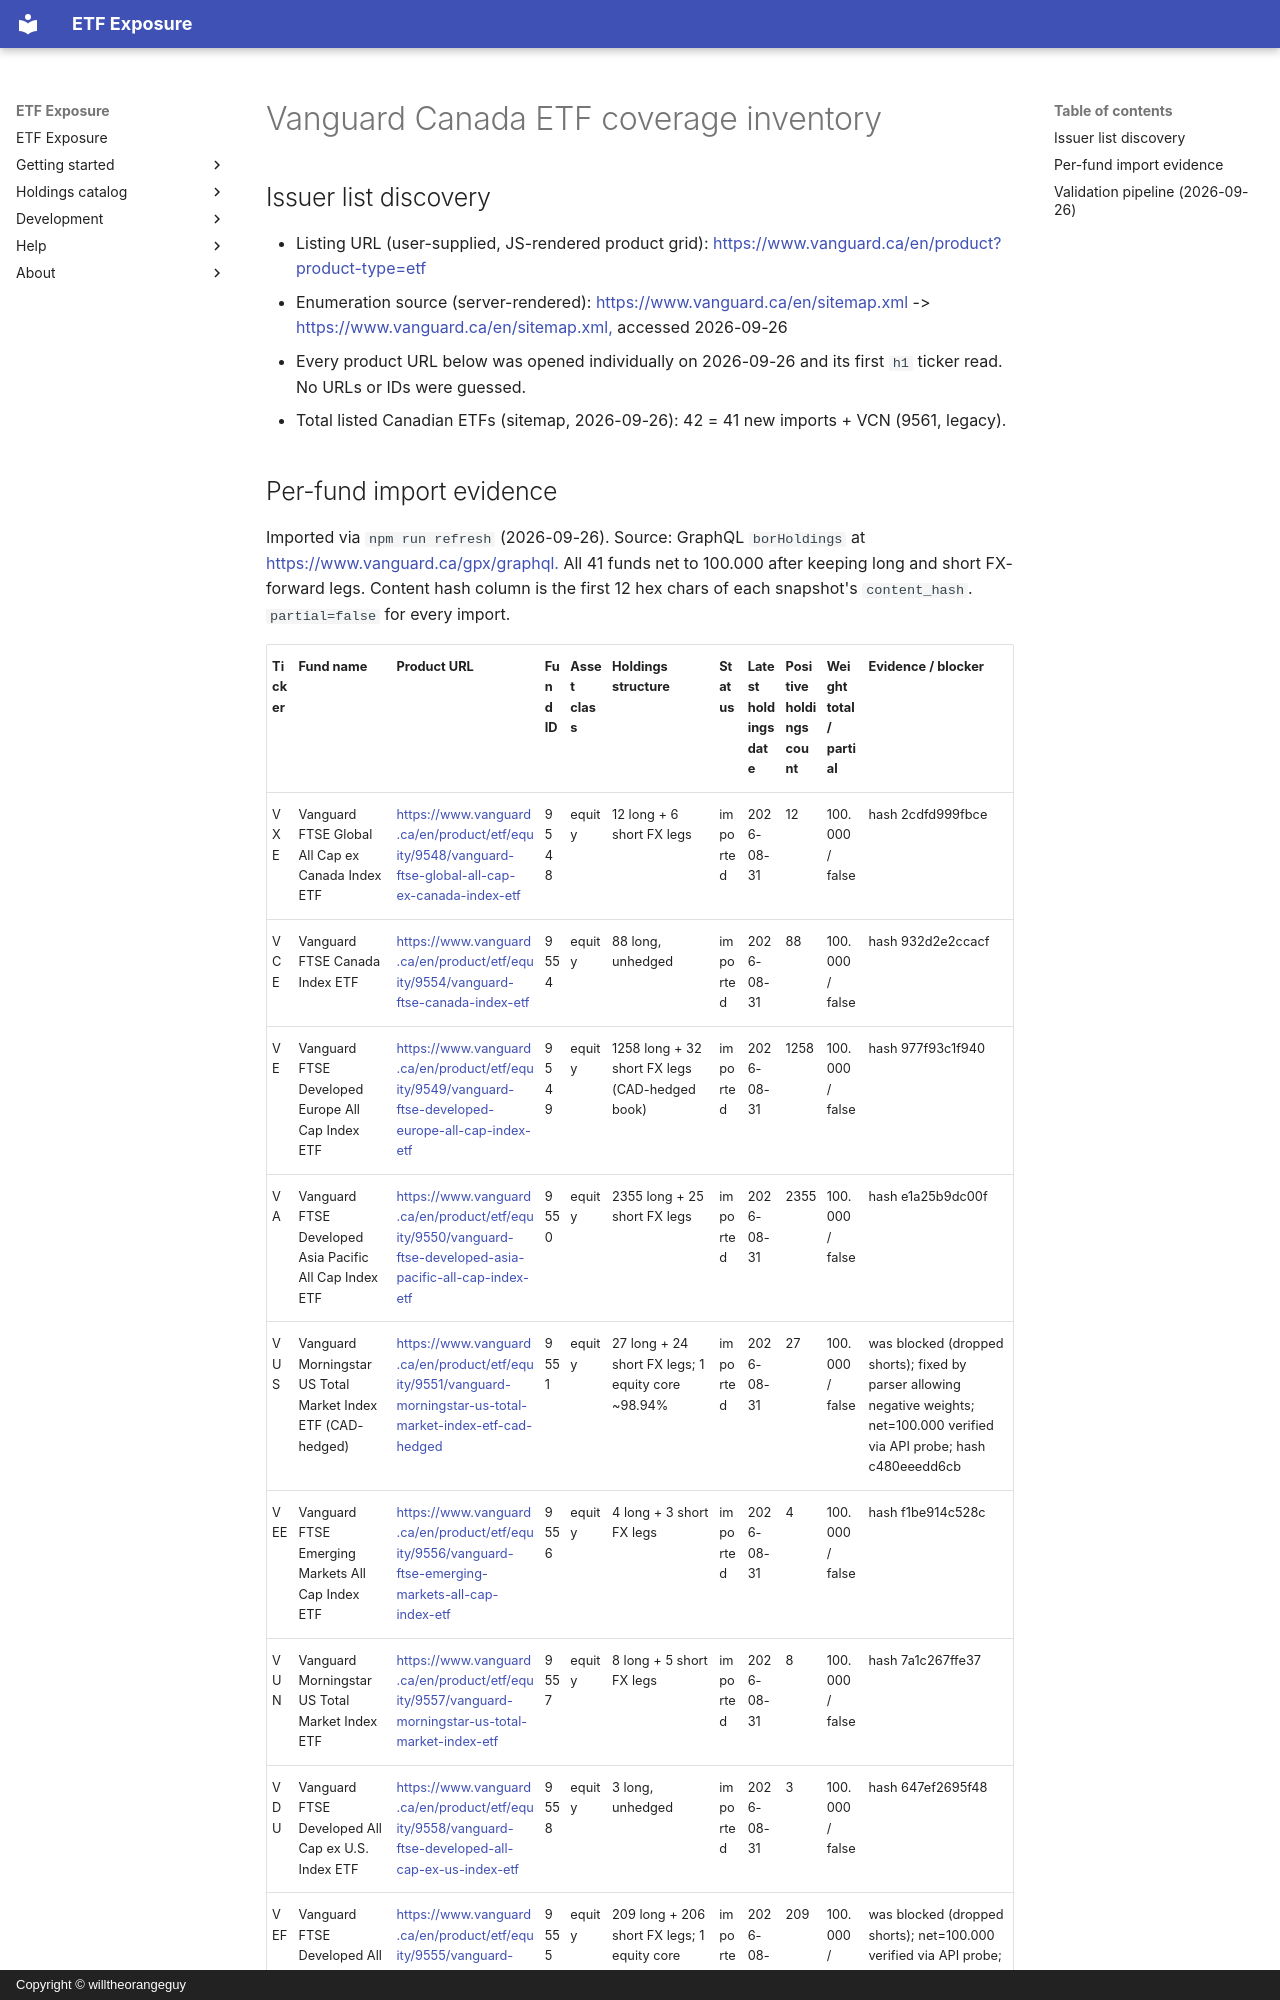

repository: willtheorangeguy/etf-exposure · page: internal/vanguard-coverage/index.html · generator: mkdocs · copyright: Copyright © willtheorangeguy

# Vanguard Canada ETF coverage inventory

## Issuer list discovery

- Listing URL (user-supplied, JS-rendered product grid): <https://www.vanguard.ca/en/product?product-type=etf>
- Enumeration source (server-rendered): <https://www.vanguard.ca/en/sitemap.xml> -> <https://www.vanguard.ca/en/sitemap.xml,> accessed 2026-09-26
- Every product URL below was opened individually on 2026-09-26 and its first `h1` ticker read. No URLs or IDs were guessed.
- Total listed Canadian ETFs (sitemap, 2026-09-26): 42 = 41 new imports + VCN (9561, legacy).
